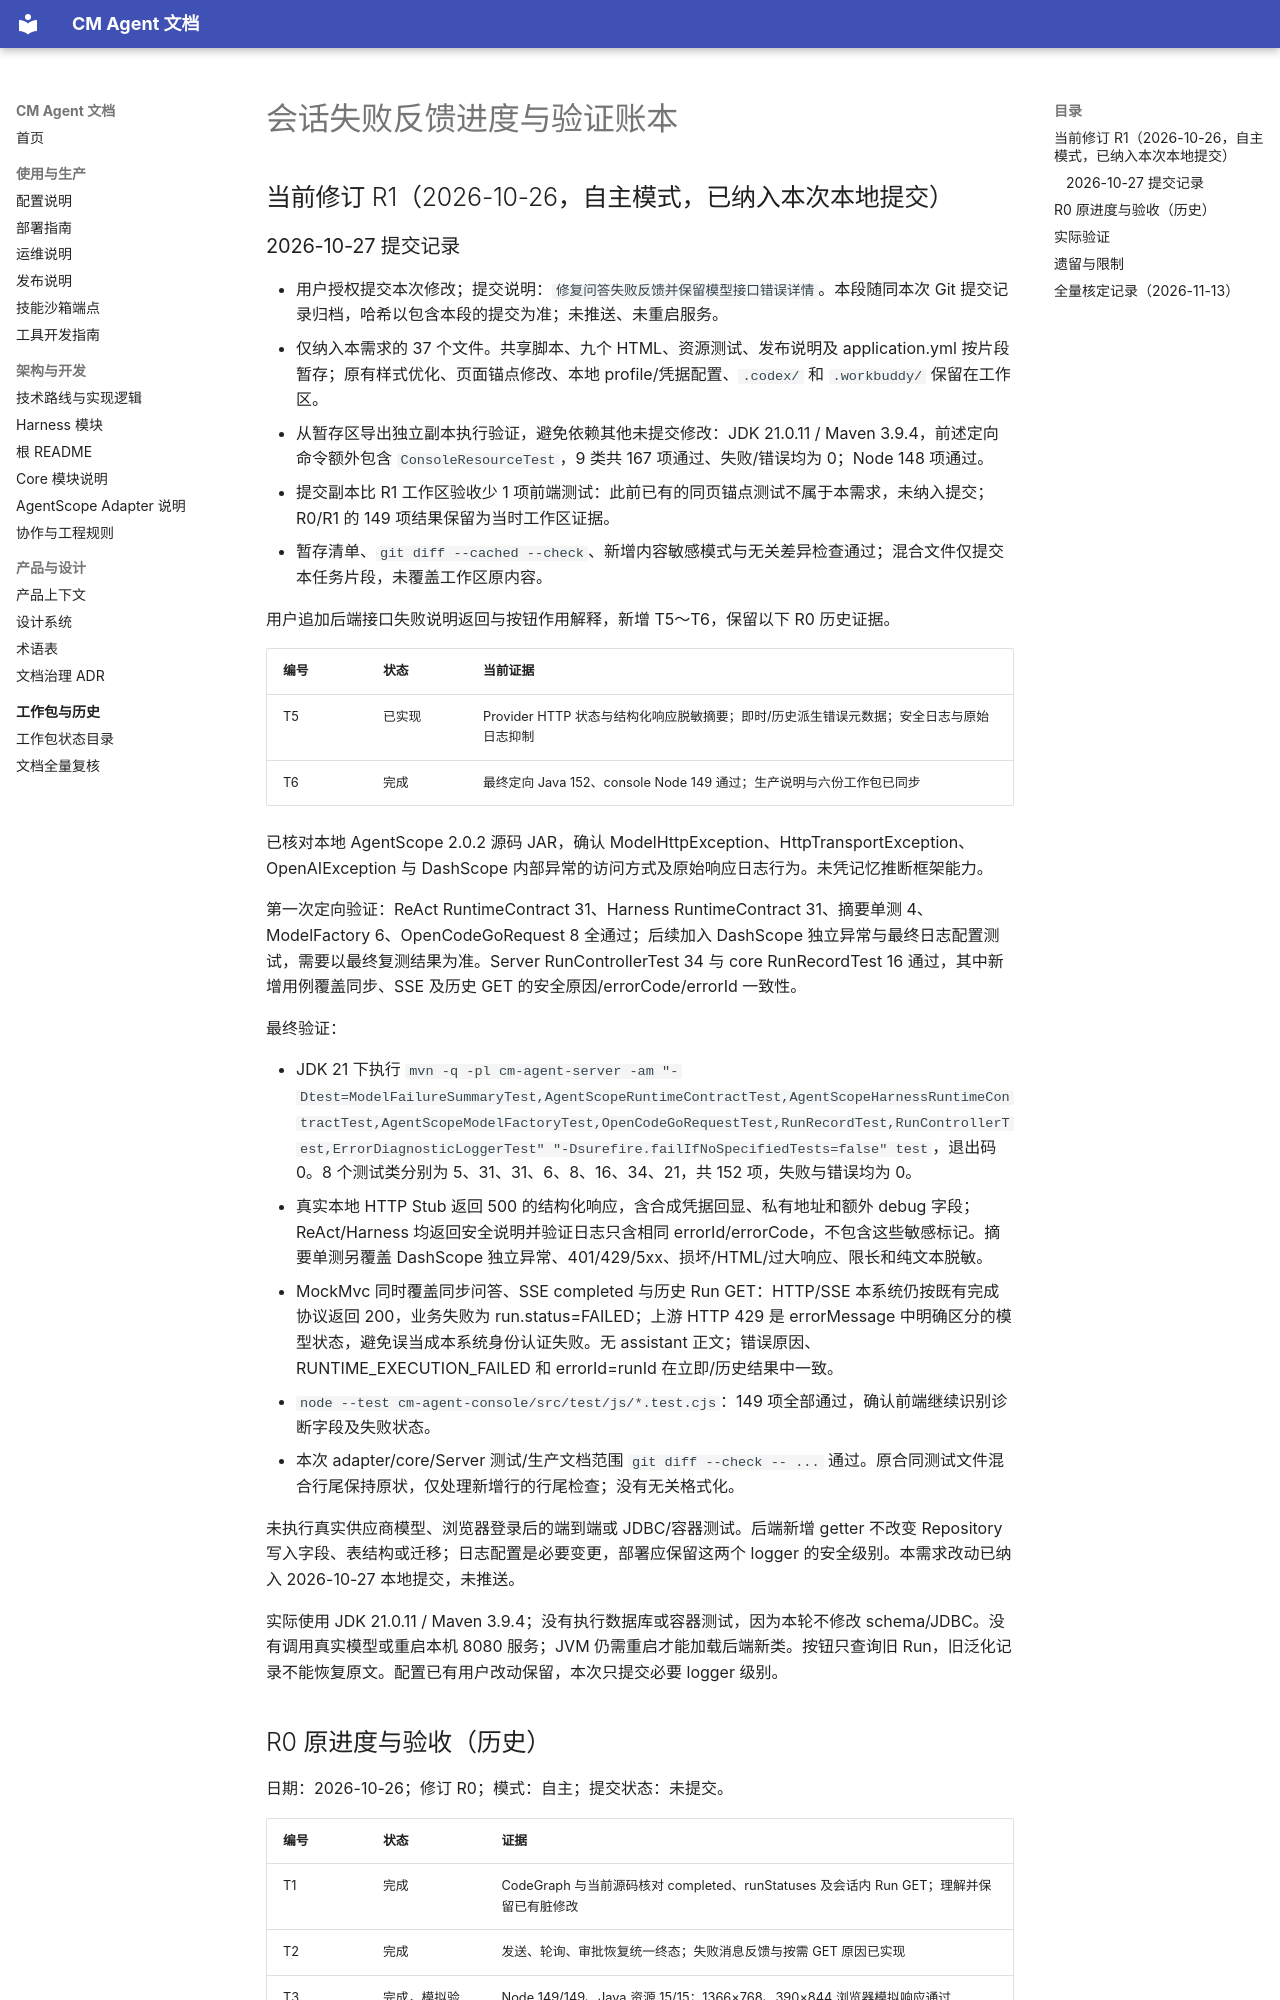

repository: cmming/cm-agent · page: superpowers/progress/2026-10-26-chat-failure-feedback-ledger/index.html · generator: mkdocs

# 会话失败反馈进度与验证账本

## 当前修订 R1（2026-10-26，自主模式，已纳入本次本地提交）

### 2026-10-27 提交记录

- 用户授权提交本次修改；提交说明：`修复问答失败反馈并保留模型接口错误详情`。本段随同本次 Git 提交记录归档，哈希以包含本段的提交为准；未推送、未重启服务。
- 仅纳入本需求的 37 个文件。共享脚本、九个 HTML、资源测试、发布说明及 application.yml 按片段暂存；原有样式优化、页面锚点修改、本地 profile/凭据配置、`.codex/` 和 `.workbuddy/` 保留在工作区。
- 从暂存区导出独立副本执行验证，避免依赖其他未提交修改：JDK 21.0.11 / Maven 3.9.4，前述定向命令额外包含 `ConsoleResourceTest`，9 类共 167 项通过、失败/错误均为 0；Node 148 项通过。
- 提交副本比 R1 工作区验收少 1 项前端测试：此前已有的同页锚点测试不属于本需求，未纳入提交；R0/R1 的 149 项结果保留为当时工作区证据。
- 暂存清单、`git diff --cached --check`、新增内容敏感模式与无关差异检查通过；混合文件仅提交本任务片段，未覆盖工作区原内容。

用户追加后端接口失败说明返回与按钮作用解释，新增 T5～T6，保留以下 R0 历史证据。

| 编号 | 状态 | 当前证据 |
| --- | --- | --- |
| T5 | 已实现 | Provider HTTP 状态与结构化响应脱敏摘要；即时/历史派生错误元数据；安全日志与原始日志抑制 |
| T6 | 完成 | 最终定向 Java 152、console Node 149 通过；生产说明与六份工作包已同步 |

已核对本地 AgentScope 2.0.2 源码 JAR，确认 ModelHttpException、HttpTransportException、OpenAIException 与 DashScope 内部异常的访问方式及原始响应日志行为。未凭记忆推断框架能力。

第一次定向验证：ReAct RuntimeContract 31、Harness RuntimeContract 31、摘要单测 4、ModelFactory 6、OpenCodeGoRequest 8 全通过；后续加入 DashScope 独立异常与最终日志配置测试，需要以最终复测结果为准。Server RunControllerTest 34 与 core RunRecordTest 16 通过，其中新增用例覆盖同步、SSE 及历史 GET 的安全原因/errorCode/errorId 一致性。

最终验证：

- JDK 21 下执行 `mvn -q -pl cm-agent-server -am "-Dtest=ModelFailureSummaryTest,AgentScopeRuntimeContractTest,AgentScopeHarnessRuntimeContractTest,AgentScopeModelFactoryTest,OpenCodeGoRequestTest,RunRecordTest,RunControllerTest,ErrorDiagnosticLoggerTest" "-Dsurefire.failIfNoSpecifiedTests=false" test`，退出码 0。8 个测试类分别为 5、31、31、6、8、16、34、21，共 152 项，失败与错误均为 0。
- 真实本地 HTTP Stub 返回 500 的结构化响应，含合成凭据回显、私有地址和额外 debug 字段；ReAct/Harness 均返回安全说明并验证日志只含相同 errorId/errorCode，不包含这些敏感标记。摘要单测另覆盖 DashScope 独立异常、401/429/5xx、损坏/HTML/过大响应、限长和纯文本脱敏。
- MockMvc 同时覆盖同步问答、SSE completed 与历史 Run GET：HTTP/SSE 本系统仍按既有完成协议返回 200，业务失败为 run.status=FAILED；上游 HTTP 429 是 errorMessage 中明确区分的模型状态，避免误当成本系统身份认证失败。无 assistant 正文；错误原因、RUNTIME_EXECUTION_FAILED 和 errorId=runId 在立即/历史结果中一致。
- `node --test cm-agent-console/src/test/js/*.test.cjs`：149 项全部通过，确认前端继续识别诊断字段及失败状态。
- 本次 adapter/core/Server 测试/生产文档范围 `git diff --check -- ...` 通过。原合同测试文件混合行尾保持原状，仅处理新增行的行尾检查；没有无关格式化。

未执行真实供应商模型、浏览器登录后的端到端或 JDBC/容器测试。后端新增 getter 不改变 Repository 写入字段、表结构或迁移；日志配置是必要变更，部署应保留这两个 logger 的安全级别。本需求改动已纳入 2026-10-27 本地提交，未推送。

实际使用 JDK 21.0.11 / Maven 3.9.4；没有执行数据库或容器测试，因为本轮不修改 schema/JDBC。没有调用真实模型或重启本机 8080 服务；JVM 仍需重启才能加载后端新类。按钮只查询旧 Run，旧泛化记录不能恢复原文。配置已有用户改动保留，本次只提交必要 logger 级别。
